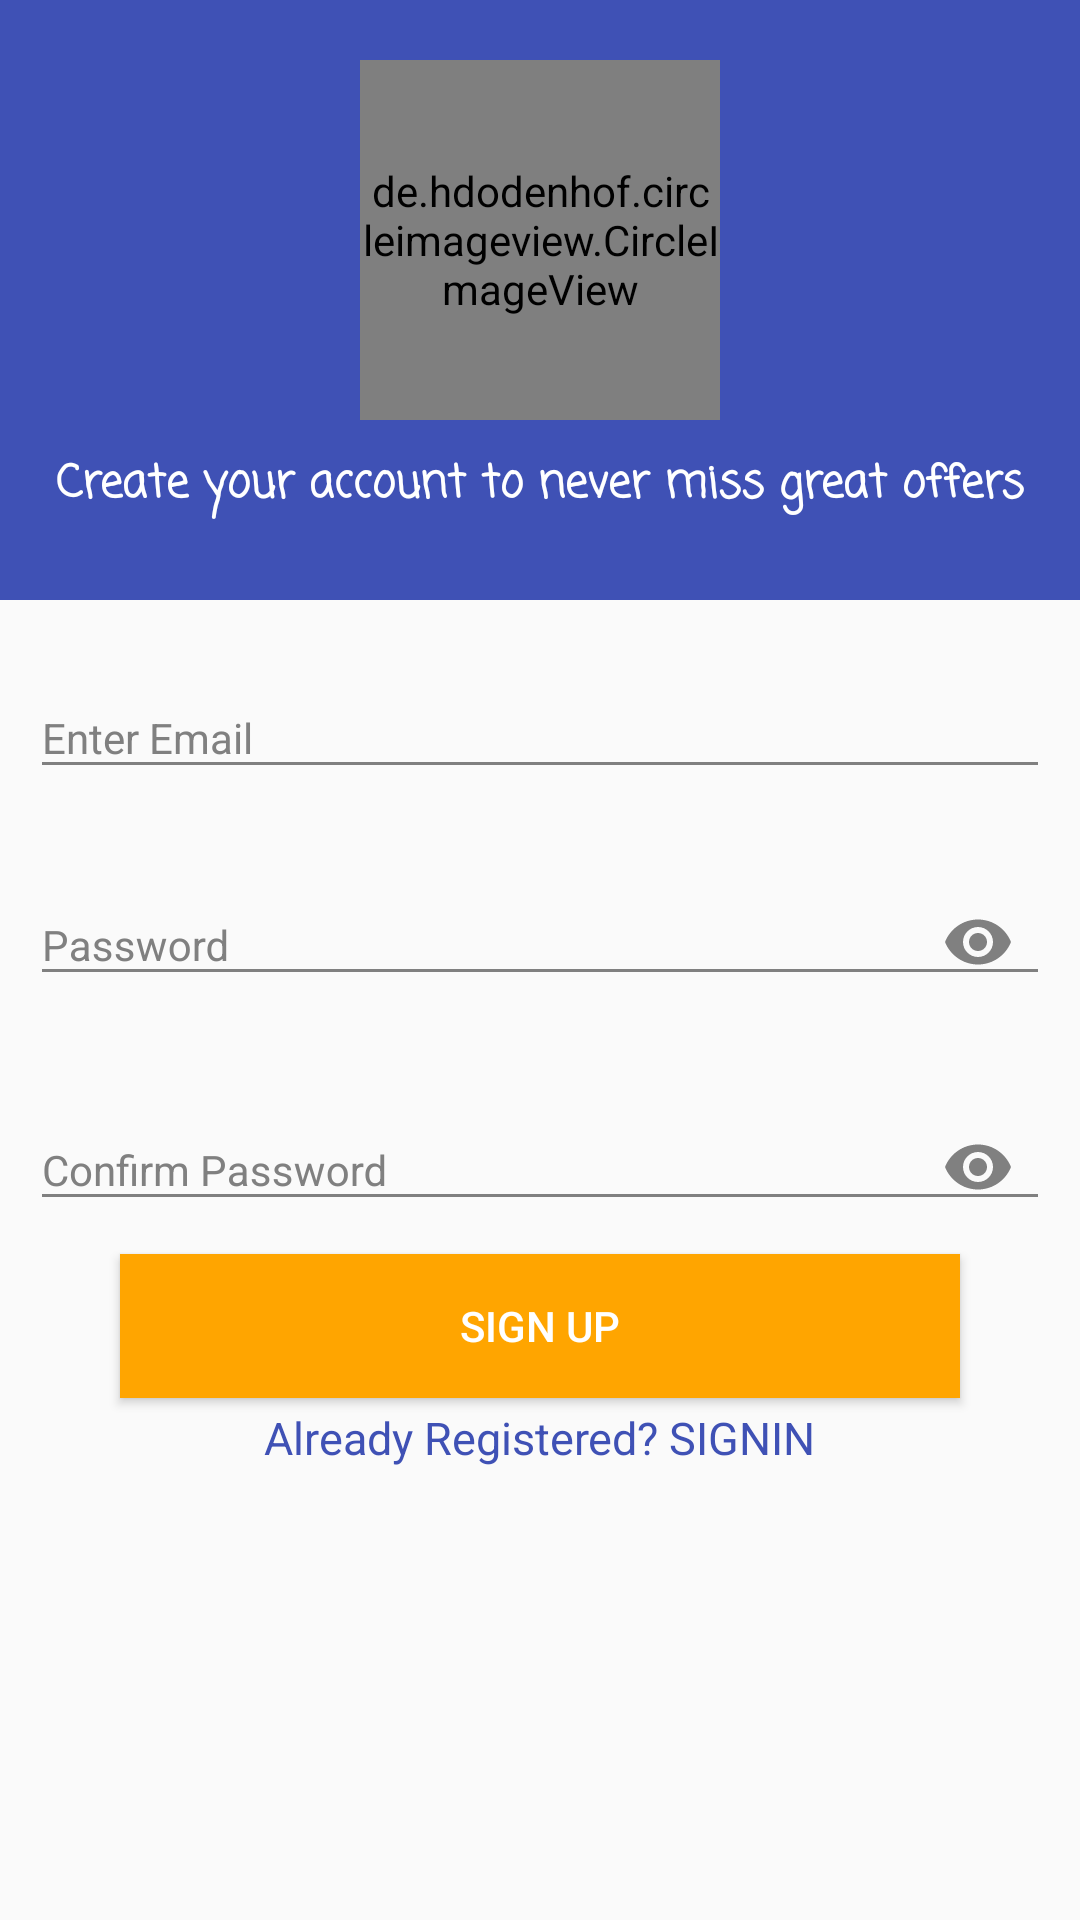

Reconstruct the res/layout file that produces this screen, plus the resources it refers to.
<!-- AndroidManifest.xml: application theme AppTheme -->
<!-- res/layout/activity_sign__up.xml -->
<?xml version="1.0" encoding="utf-8"?>
<LinearLayout xmlns:android="http://schemas.android.com/apk/res/android"
    xmlns:app="http://schemas.android.com/apk/res-auto"
    xmlns:tools="http://schemas.android.com/tools"
    android:layout_width="match_parent"
    android:layout_height="match_parent"
    android:orientation="vertical"
    android:focusable="true"
    android:focusableInTouchMode="true"
    android:id="@+id/sign_up_layout"
    tools:context="com.beacons.shopping.shoppingmall.Sign_Up">

    <ScrollView
        android:layout_width="match_parent"
        android:layout_height="wrap_content">

        <LinearLayout
            android:layout_width="match_parent"
            android:layout_height="match_parent"
            android:orientation="vertical">

            <LinearLayout
                android:layout_width="match_parent"
                android:layout_height="200dp"
                android:orientation="vertical"
                android:background="@color/colorPrimary">

                <de.hdodenhof.circleimageview.CircleImageView
                    xmlns:app="http://schemas.android.com/apk/res-auto"
                    android:layout_marginTop="20dp"
                    android:id="@+id/profile_image"
                    android:layout_width="120dp"
                    android:layout_height="120dp"
                    android:src="@drawable/signin"
                    app:civ_border_width="1dp"
                    app:civ_border_color="#fff"
                    android:layout_gravity="center_horizontal"/>
                <TextView
                    android:layout_width="wrap_content"
                    android:layout_height="wrap_content"
                    android:layout_marginTop="10dp"
                    android:textSize="15dp"
                    android:textColor="#fff"
                    android:layout_gravity="center_horizontal"
                    android:text="Create your account to never miss great offers"
                    android:textStyle="bold"
                    android:fontFamily="casual"/>

            </LinearLayout>

            <android.support.design.widget.TextInputLayout
                android:layout_marginLeft="10dp"
                android:layout_marginRight="10dp"
                android:id="@+id/name_layout"
                android:layout_marginTop="16sp"
                android:layout_width="match_parent"
                android:layout_height="wrap_content"
                android:textColorHint="#808080"
                app:theme="@style/MyStyle"
                >

                <EditText
                    android:layout_width="match_parent"
                    android:layout_height="wrap_content"
                    android:id="@+id/email"
                    android:hint="Enter Email"
                    android:textColor="#000"
                    android:textSize="14sp"
                    android:backgroundTint="#808080"
                    android:singleLine="true"/>
            </android.support.design.widget.TextInputLayout>


            <android.support.design.widget.TextInputLayout
                android:id="@+id/password_layout"
                android:layout_marginLeft="10dp"
                android:layout_marginRight="10dp"
                app:passwordToggleEnabled="true"
                app:passwordToggleTint="#808080"
                android:layout_marginTop="16sp"
                android:layout_width="match_parent"
                android:layout_height="wrap_content"
                android:textColorHint="#808080"
                app:theme="@style/MyStyle"

                >

                <EditText
                    android:layout_width="match_parent"
                    android:layout_height="wrap_content"
                    android:id="@+id/password"
                    android:hint="Password"
                    android:textColor="#000"
                    android:textSize="14sp"
                    android:backgroundTint="#808080"
                    android:singleLine="true"
                    android:inputType="textPassword"
                    />
            </android.support.design.widget.TextInputLayout>

            <android.support.design.widget.TextInputLayout
                android:id="@+id/confirm_password_layout"
                android:layout_marginLeft="10dp"
                android:layout_marginRight="10dp"
                android:layout_marginTop="16sp"
                android:layout_width="match_parent"
                android:layout_height="wrap_content"
                android:textColorHint="#808080"
                app:theme="@style/MyStyle"
                app:passwordToggleEnabled="true"
                app:passwordToggleTint="#808080"

                >

                <EditText
                    android:layout_width="match_parent"
                    android:layout_height="wrap_content"
                    android:id="@+id/confirm_password"
                    android:hint="Confirm Password"
                    android:textColor="#000"
                    android:backgroundTint="#808080"
                    android:singleLine="true"
                    android:textSize="14sp"
                    android:inputType="textPassword"
                    />
            </android.support.design.widget.TextInputLayout>


            <Button
                android:layout_width="match_parent"
                android:textColor="#ffffff"
                android:layout_marginTop="5dp"
                android:layout_height="wrap_content"
                android:id="@+id/signinwithemail"
                android:background="#FFA500"
                android:layout_marginHorizontal="40dp"
                android:text="Sign Up"
                android:onClick="signup"/>
            <TextView
                android:layout_width="wrap_content"
                android:layout_gravity="center_horizontal"
                android:textColor="@color/colorPrimary"
                android:textSize="15sp"
                android:layout_marginTop="3dp"
                android:text="Already Registered? SIGNIN"
                android:layout_height="wrap_content"
                android:onClick="gotosignin"/>




        </LinearLayout>
    </ScrollView>
</LinearLayout>
<!-- resources referenced by this layout -->
<resources>
  <color name="colorPrimary">#3F51B5</color>
  <!-- drawable signin: png bitmap (drawable, 5121 bytes) -->
  <style name="MyStyle">
          <item name="colorAccent">@color/colorPrimary</item>
      </style>
  <style name="AppTheme" parent="Theme.AppCompat.Light.DarkActionBar">
          
          <item name="colorPrimary">@color/colorPrimary</item>
          <item name="colorPrimaryDark">@color/colorPrimaryDark</item>
          <item name="colorAccent">@color/colorAccent</item>
      </style>
  <color name="colorPrimaryDark">#303F9F</color>
  <color name="colorAccent">#FF4081</color>
</resources>
